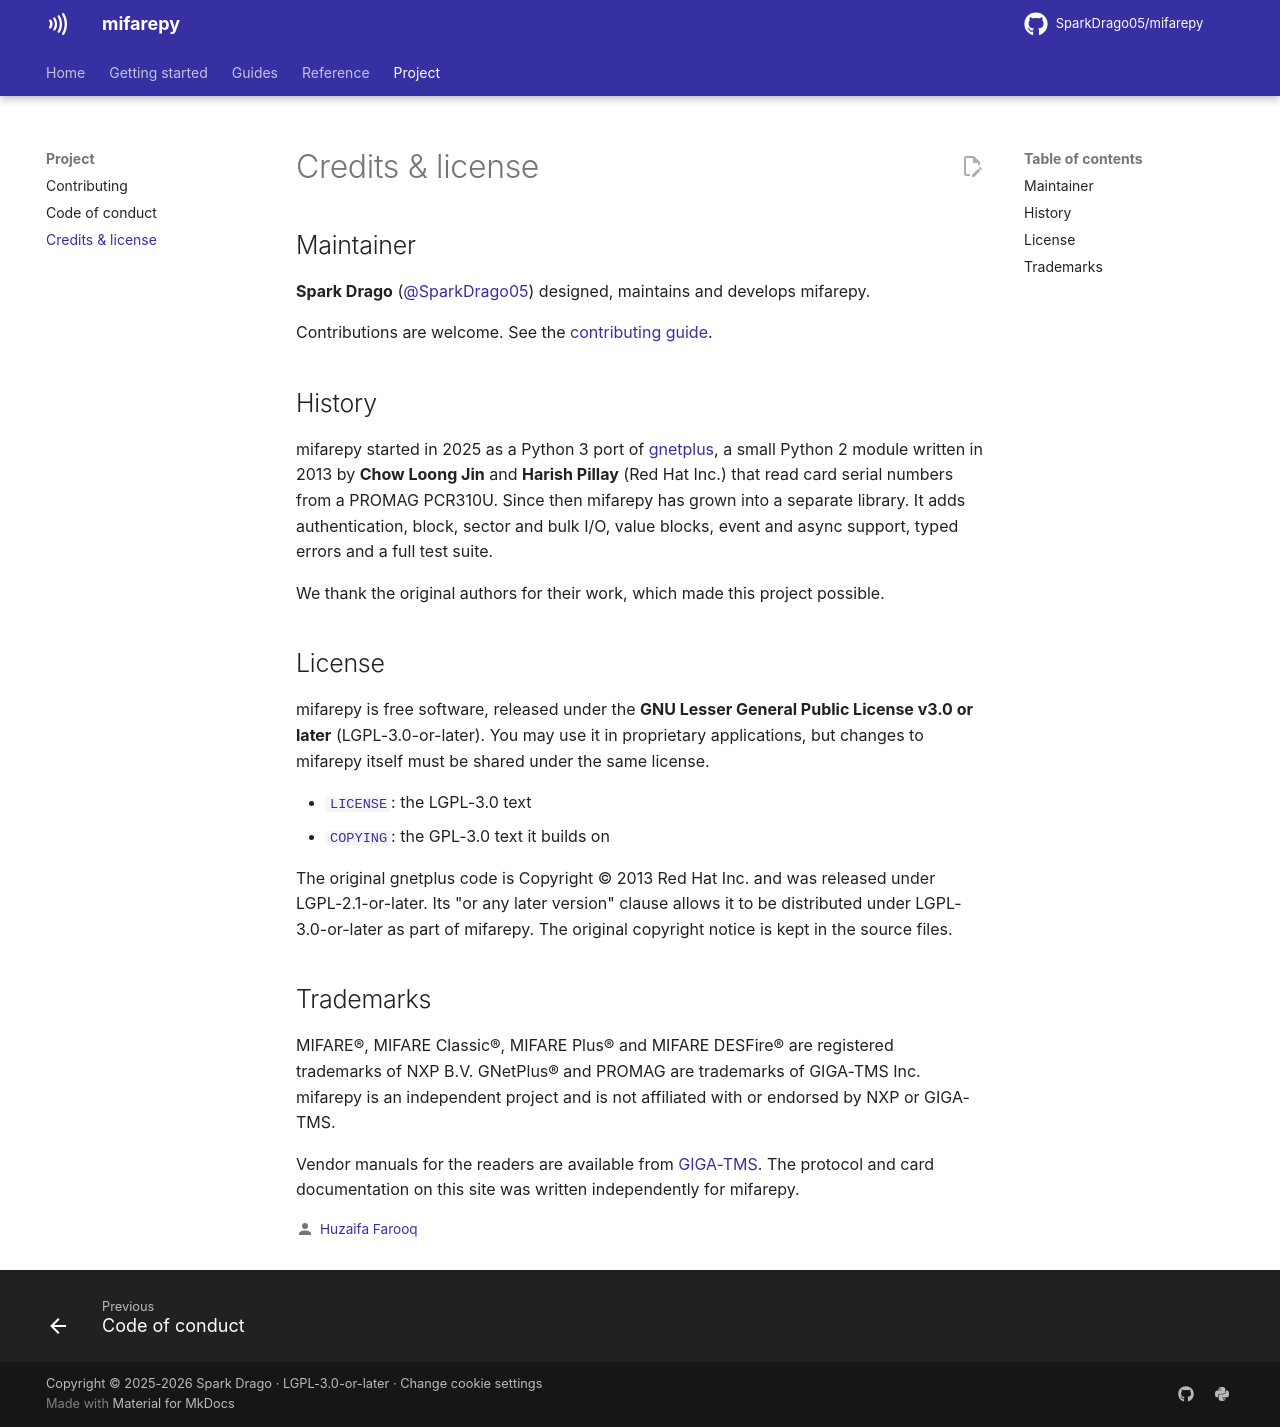

repository: SparkDrago05/mifarepy · page: 3.0.1/credits/index.html · generator: mkdocs

# Credits & license

## Maintainer

**Spark Drago** ([@SparkDrago05](https://github.com/SparkDrago05)) designed,
maintains and develops mifarepy.

Contributions are welcome. See the [contributing guide](contributing.md).

## History

mifarepy started in 2025 as a Python 3 port of
[gnetplus](https://github.com/harishpillay/gnetplus), a small Python 2 module
written in 2013 by **Chow Loong Jin** and **Harish Pillay** (Red Hat Inc.) that
read card serial numbers from a PROMAG PCR310U. Since then mifarepy has grown
into a separate library. It adds authentication, block, sector and bulk I/O,
value blocks, event and async support, typed errors and a full test suite.

We thank the original authors for their work, which made this project possible.

## License

mifarepy is free software, released under the
**GNU Lesser General Public License v3.0 or later** (LGPL-3.0-or-later).
You may use it in proprietary applications, but changes to mifarepy itself
must be shared under the same license.

- [`LICENSE`](https://github.com/SparkDrago05/mifarepy/blob/main/LICENSE): the LGPL-3.0 text
- [`COPYING`](https://github.com/SparkDrago05/mifarepy/blob/main/COPYING): the GPL-3.0 text it builds on

The original gnetplus code is Copyright © 2013 Red Hat Inc. and was released
under LGPL-2.1-or-later. Its "or any later version" clause allows it to be
distributed under LGPL-3.0-or-later as part of mifarepy. The original
copyright notice is kept in the source files.

## Trademarks

MIFARE®, MIFARE Classic®, MIFARE Plus® and MIFARE DESFire® are registered
trademarks of NXP B.V. GNetPlus® and PROMAG are trademarks of GIGA-TMS Inc.
mifarepy is an independent project and is not affiliated with or endorsed by
NXP or GIGA-TMS.

Vendor manuals for the readers are available from
[GIGA-TMS](https://www.gigatms.com.tw/). The protocol and card documentation on
this site was written independently for mifarepy.
